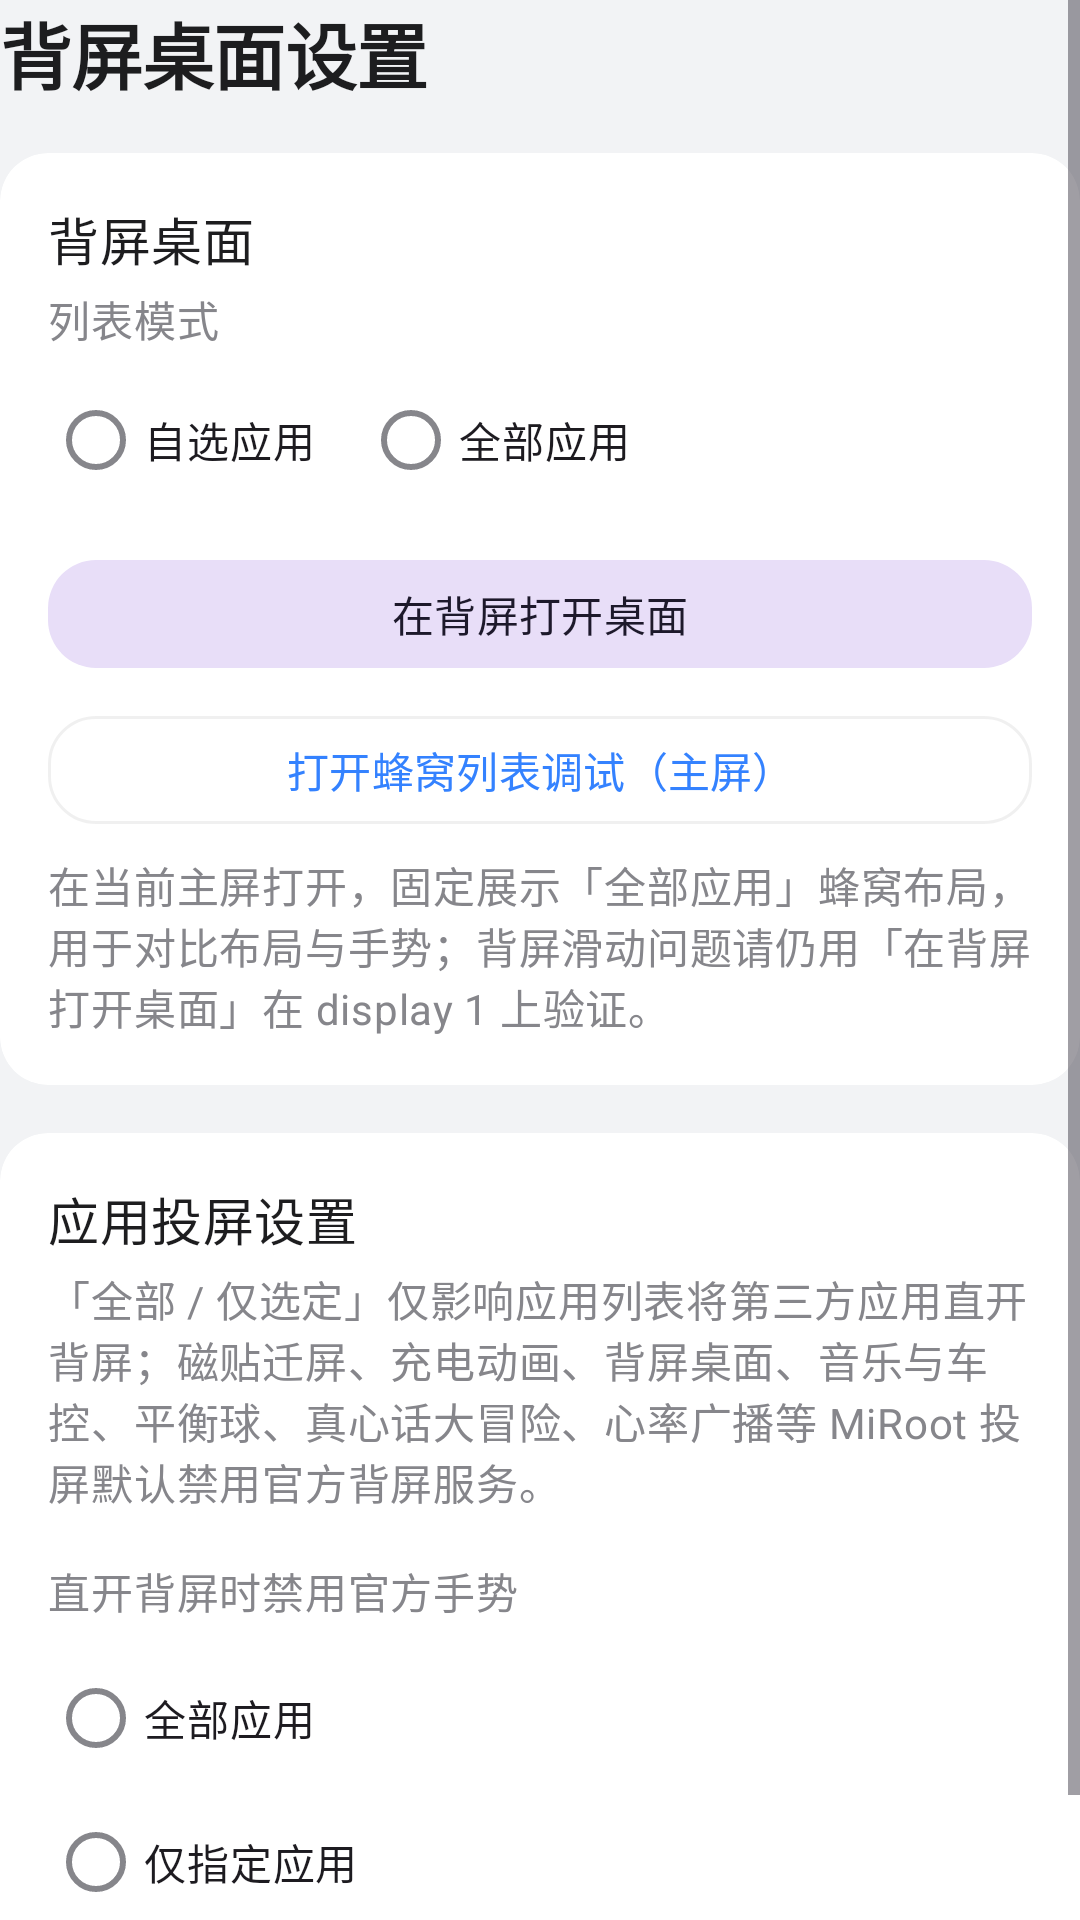

Reconstruct the res/layout file that produces this screen, plus the resources it refers to.
<!-- AndroidManifest.xml: activity theme Theme.MiRoot -->
<!-- res/layout/activity_rear_desktop_settings.xml -->
<?xml version="1.0" encoding="utf-8"?>
<LinearLayout xmlns:android="http://schemas.android.com/apk/res/android"
    xmlns:tools="http://schemas.android.com/tools"
    android:layout_width="match_parent"
    android:layout_height="match_parent"
    android:background="@color/mi_page_bg"
    android:orientation="vertical">

    <androidx.core.widget.NestedScrollView
        android:id="@+id/nested_scroll_rear_desktop_settings"
        android:layout_width="match_parent"
        android:layout_height="match_parent"
        android:clipToPadding="false"
        android:fillViewport="true"
        android:scrollbars="vertical">

        <LinearLayout
            android:layout_width="match_parent"
            android:layout_height="wrap_content"
            android:orientation="vertical"
            android:paddingBottom="24dp">

            <TextView
                android:layout_width="match_parent"
                android:layout_height="wrap_content"
                android:text="@string/rear_desktop_settings_title"
                android:textAppearance="@style/TextAppearance.MiRoot.PageTitle" />

            <com.google.android.material.card.MaterialCardView
                style="@style/Widget.MiRoot.Card"
                android:layout_width="match_parent"
                android:layout_height="wrap_content"
                android:layout_marginTop="16dp">

                <LinearLayout
                    android:layout_width="match_parent"
                    android:layout_height="wrap_content"
                    android:orientation="vertical"
                    android:padding="@dimen/mi_card_inner_padding">

                    <TextView
                        android:layout_width="match_parent"
                        android:layout_height="wrap_content"
                        android:text="@string/rear_desktop_editor_title"
                        android:textAppearance="@style/TextAppearance.MiRoot.CardSectionTitle" />

                    <TextView
                        android:layout_width="match_parent"
                        android:layout_height="wrap_content"
                        android:layout_marginTop="@dimen/mi_card_section_title_to_hint"
                        android:text="@string/rear_desktop_editor_mode_title"
                        android:textAppearance="@style/TextAppearance.MiRoot.CardSectionSubtitle" />

                    <RadioGroup
                        android:id="@+id/radio_rear_desktop_list_mode"
                        android:layout_width="match_parent"
                        android:layout_height="wrap_content"
                        android:layout_marginTop="6dp"
                        android:orientation="horizontal">

                        <com.google.android.material.radiobutton.MaterialRadioButton
                            android:id="@+id/radio_mode_manual"
                            android:layout_width="wrap_content"
                            android:layout_height="wrap_content"
                            android:text="@string/rear_desktop_mode_manual" />

                        <com.google.android.material.radiobutton.MaterialRadioButton
                            android:id="@+id/radio_mode_all"
                            android:layout_width="wrap_content"
                            android:layout_height="wrap_content"
                            android:layout_marginStart="16dp"
                            android:text="@string/rear_desktop_mode_all_freq" />
                    </RadioGroup>

                    <TextView
                        android:id="@+id/text_manual_hint_apps_tab"
                        android:layout_width="match_parent"
                        android:layout_height="wrap_content"
                        android:layout_marginTop="12dp"
                        android:text="@string/rear_desktop_settings_hint_apps_tab"
                        android:textAppearance="@style/TextAppearance.MiRoot.Body"
                        android:textColor="@color/mi_text_secondary"
                        android:visibility="gone"
                        tools:visibility="visible" />

                    <com.google.android.material.button.MaterialButton
                        android:id="@+id/button_open_rear_desktop"
                        style="@style/Widget.MiRoot.Button.Tonal"
                        android:layout_width="match_parent"
                        android:layout_height="wrap_content"
                        android:layout_marginTop="12dp"
                        android:text="@string/rear_desktop_open_on_rear_button" />

                    <com.google.android.material.button.MaterialButton
                        android:id="@+id/button_honeycomb_test"
                        style="@style/Widget.MiRoot.Button.Outlined"
                        android:layout_width="match_parent"
                        android:layout_height="wrap_content"
                        android:layout_marginTop="8dp"
                        android:text="@string/rear_desktop_honeycomb_test_button" />

                    <TextView
                        android:layout_width="match_parent"
                        android:layout_height="wrap_content"
                        android:layout_marginTop="6dp"
                        android:text="@string/rear_desktop_honeycomb_test_hint"
                        android:textAppearance="@style/TextAppearance.MiRoot.Body"
                        android:textColor="@color/mi_text_secondary" />

                    <com.google.android.material.button.MaterialButton
                        android:id="@+id/button_blacklist"
                        style="@style/Widget.MiRoot.Button.Outlined"
                        android:layout_width="match_parent"
                        android:layout_height="wrap_content"
                        android:layout_marginTop="8dp"
                        android:text="@string/rear_desktop_blacklist_manage"
                        android:visibility="gone" />

                    <TextView
                        android:id="@+id/text_all_mode_hint"
                        android:layout_width="match_parent"
                        android:layout_height="wrap_content"
                        android:layout_marginTop="8dp"
                        android:text="@string/rear_desktop_all_mode_hint"
                        android:textAppearance="@style/TextAppearance.MiRoot.Body"
                        android:textColor="@color/mi_text_secondary"
                        android:visibility="gone" />
                </LinearLayout>
            </com.google.android.material.card.MaterialCardView>

            <com.google.android.material.card.MaterialCardView
                style="@style/Widget.MiRoot.Card"
                android:layout_width="match_parent"
                android:layout_height="wrap_content"
                android:layout_marginTop="16dp">

                <LinearLayout
                    android:layout_width="match_parent"
                    android:layout_height="wrap_content"
                    android:orientation="vertical"
                    android:padding="@dimen/mi_card_inner_padding">

                    <TextView
                        android:layout_width="match_parent"
                        android:layout_height="wrap_content"
                        android:text="@string/apps_projection_settings_title"
                        android:textAppearance="@style/TextAppearance.MiRoot.CardSectionTitle" />

                    <TextView
                        android:id="@+id/text_projection_settings_master_hint"
                        android:layout_width="match_parent"
                        android:layout_height="wrap_content"
                        android:layout_marginTop="@dimen/mi_card_section_title_to_hint"
                        android:text="@string/apps_official_gesture_master_hint"
                        android:textAppearance="@style/TextAppearance.MiRoot.Body"
                        android:textColor="@color/mi_text_secondary" />

                    <TextView
                        android:layout_width="match_parent"
                        android:layout_height="wrap_content"
                        android:layout_marginTop="16dp"
                        android:text="@string/apps_official_gesture_scope_title"
                        android:textAppearance="@style/TextAppearance.MiRoot.CardSectionSubtitle" />

                    <RadioGroup
                        android:id="@+id/radio_group_projection_official_scope"
                        android:layout_width="match_parent"
                        android:layout_height="wrap_content"
                        android:layout_marginTop="8dp">

                        <RadioButton
                            android:id="@+id/radio_projection_official_all"
                            android:layout_width="match_parent"
                            android:layout_height="wrap_content"
                            android:text="@string/apps_official_gesture_scope_all"
                            android:textAppearance="?attr/textAppearanceBodyMedium" />

                        <RadioButton
                            android:id="@+id/radio_projection_official_selected"
                            android:layout_width="match_parent"
                            android:layout_height="wrap_content"
                            android:text="@string/apps_official_gesture_scope_selected"
                            android:textAppearance="?attr/textAppearanceBodyMedium" />
                    </RadioGroup>

                    <TextView
                        android:id="@+id/text_projection_settings_selected_hint"
                        android:layout_width="match_parent"
                        android:layout_height="wrap_content"
                        android:layout_marginTop="10dp"
                        android:text="@string/apps_official_gesture_selected_hint"
                        android:textAppearance="@style/TextAppearance.MiRoot.Body"
                        android:textColor="@color/mi_text_secondary"
                        android:visibility="gone" />
                </LinearLayout>
            </com.google.android.material.card.MaterialCardView>
        </LinearLayout>
    </androidx.core.widget.NestedScrollView>
</LinearLayout>
<!-- resources referenced by this layout -->
<resources>
  <color name="mi_page_bg">#FFF2F3F5</color>
  <color name="mi_text_secondary">#FF86868B</color>
  <dimen name="mi_card_inner_padding">16dp</dimen>
  <dimen name="mi_card_section_title_to_hint">4dp</dimen>
  <string name="apps_official_gesture_master_hint">「全部 / 仅选定」仅影响应用列表将第三方应用直开背屏；磁贴迁屏、充电动画、背屏桌面、音乐与车控、平衡球、真心话大冒险、心率广播等 MiRoot 投屏默认禁用官方背屏服务。</string>
  <string name="apps_official_gesture_scope_all">全部应用</string>
  <string name="apps_official_gesture_scope_selected">仅指定应用</string>
  <string name="apps_official_gesture_scope_title">直开背屏时禁用官方手势</string>
  <string name="apps_official_gesture_selected_hint">返回应用列表，点击应用打开「投屏参数」，在弹窗内开启「迁屏时禁用官方背屏手势服务」。仅在选择「仅选定应用」全局策略时，应用列表直开背屏会按此项执行。</string>
  <string name="apps_projection_settings_title">应用投屏设置</string>
  <string name="rear_desktop_all_mode_hint">背屏以蜂窝环形应用网格展示（环形流动缩放滚动，类 Apple Watch「主屏幕 · 网格视图」）；图标按本应用内启动次数排序。可在下方黑名单中隐藏不需要的应用。</string>
  <string name="rear_desktop_blacklist_manage">黑名单…</string>
  <string name="rear_desktop_editor_mode_title">列表模式</string>
  <string name="rear_desktop_editor_title">背屏桌面</string>
  <string name="rear_desktop_honeycomb_test_button">打开蜂窝列表调试（主屏）</string>
  <string name="rear_desktop_honeycomb_test_hint">在当前主屏打开，固定展示「全部应用」蜂窝布局，用于对比布局与手势；背屏滑动问题请仍用「在背屏打开桌面」在 display 1 上验证。</string>
  <string name="rear_desktop_mode_all_freq">全部应用</string>
  <string name="rear_desktop_mode_manual">自选应用</string>
  <string name="rear_desktop_open_on_rear_button">在背屏打开桌面</string>
  <string name="rear_desktop_settings_hint_apps_tab">自选应用模式下，请到「应用」标签的应用列表中，在右侧勾选「背屏」将应用加入背屏自选列表。</string>
  <string name="rear_desktop_settings_title">背屏桌面设置</string>
  <style name="TextAppearance.MiRoot.Body" parent="TextAppearance.Material3.BodyMedium">
          <item name="android:textColor">@color/mi_text_secondary</item>
      </style>
  <style name="TextAppearance.MiRoot.CardSectionSubtitle" parent="TextAppearance.Material3.BodyMedium">
          <item name="android:textSize">14sp</item>
          <item name="android:textColor">@color/mi_text_secondary</item>
      </style>
  <style name="Widget.MiRoot.Button.Outlined" parent="Widget.Material3.Button.OutlinedButton">
          <item name="cornerRadius">@dimen/mi_corner_radius</item>
          <item name="android:minHeight">44dp</item>
      </style>
  <style name="Widget.MiRoot.Button.Tonal" parent="Widget.Material3.Button.TonalButton">
          <item name="cornerRadius">@dimen/mi_corner_radius</item>
          <item name="android:minHeight">44dp</item>
      </style>
  <style name="Widget.MiRoot.Card" parent="Widget.MiRoot.Card.Shape">
          <item name="cardBackgroundColor">@color/mi_card_surface</item>
      </style>
  <dimen name="mi_card_section_title_text_size">17sp</dimen>
  <color name="mi_text_primary">#FF1D1D1F</color>
  <dimen name="mi_page_title_text_size">24sp</dimen>
  <dimen name="mi_corner_radius">16dp</dimen>
  <color name="mi_card_surface">#FFFFFFFF</color>
  <color name="miuix_primary">#FF3482FF</color>
  <color name="miuix_on_primary">#FFFFFFFF</color>
  <color name="miuix_primary_container">#FFD6E6FF</color>
  <color name="miuix_on_primary_container">#FF0D3B82</color>
  <color name="miuix_surface">#FFFFFFFF</color>
  <color name="miuix_surface_container">#FFF7F8FA</color>
  <color name="mi_divider">#0F000000</color>
  <style name="Widget.MiRoot.Button" parent="Widget.Material3.Button">
          <item name="cornerRadius">@dimen/mi_corner_radius</item>
          <item name="android:minHeight">44dp</item>
      </style>
  <style name="TextAppearance.MiRoot.BottomNav.Active" parent="TextAppearance.Material3.LabelMedium">
          <item name="android:textSize">12sp</item>
          <item name="android:textStyle">bold</item>
      </style>
  <style name="TextAppearance.MiRoot.BottomNav.Inactive" parent="TextAppearance.Material3.LabelMedium">
          <item name="android:textSize">12sp</item>
      </style>
</resources>
